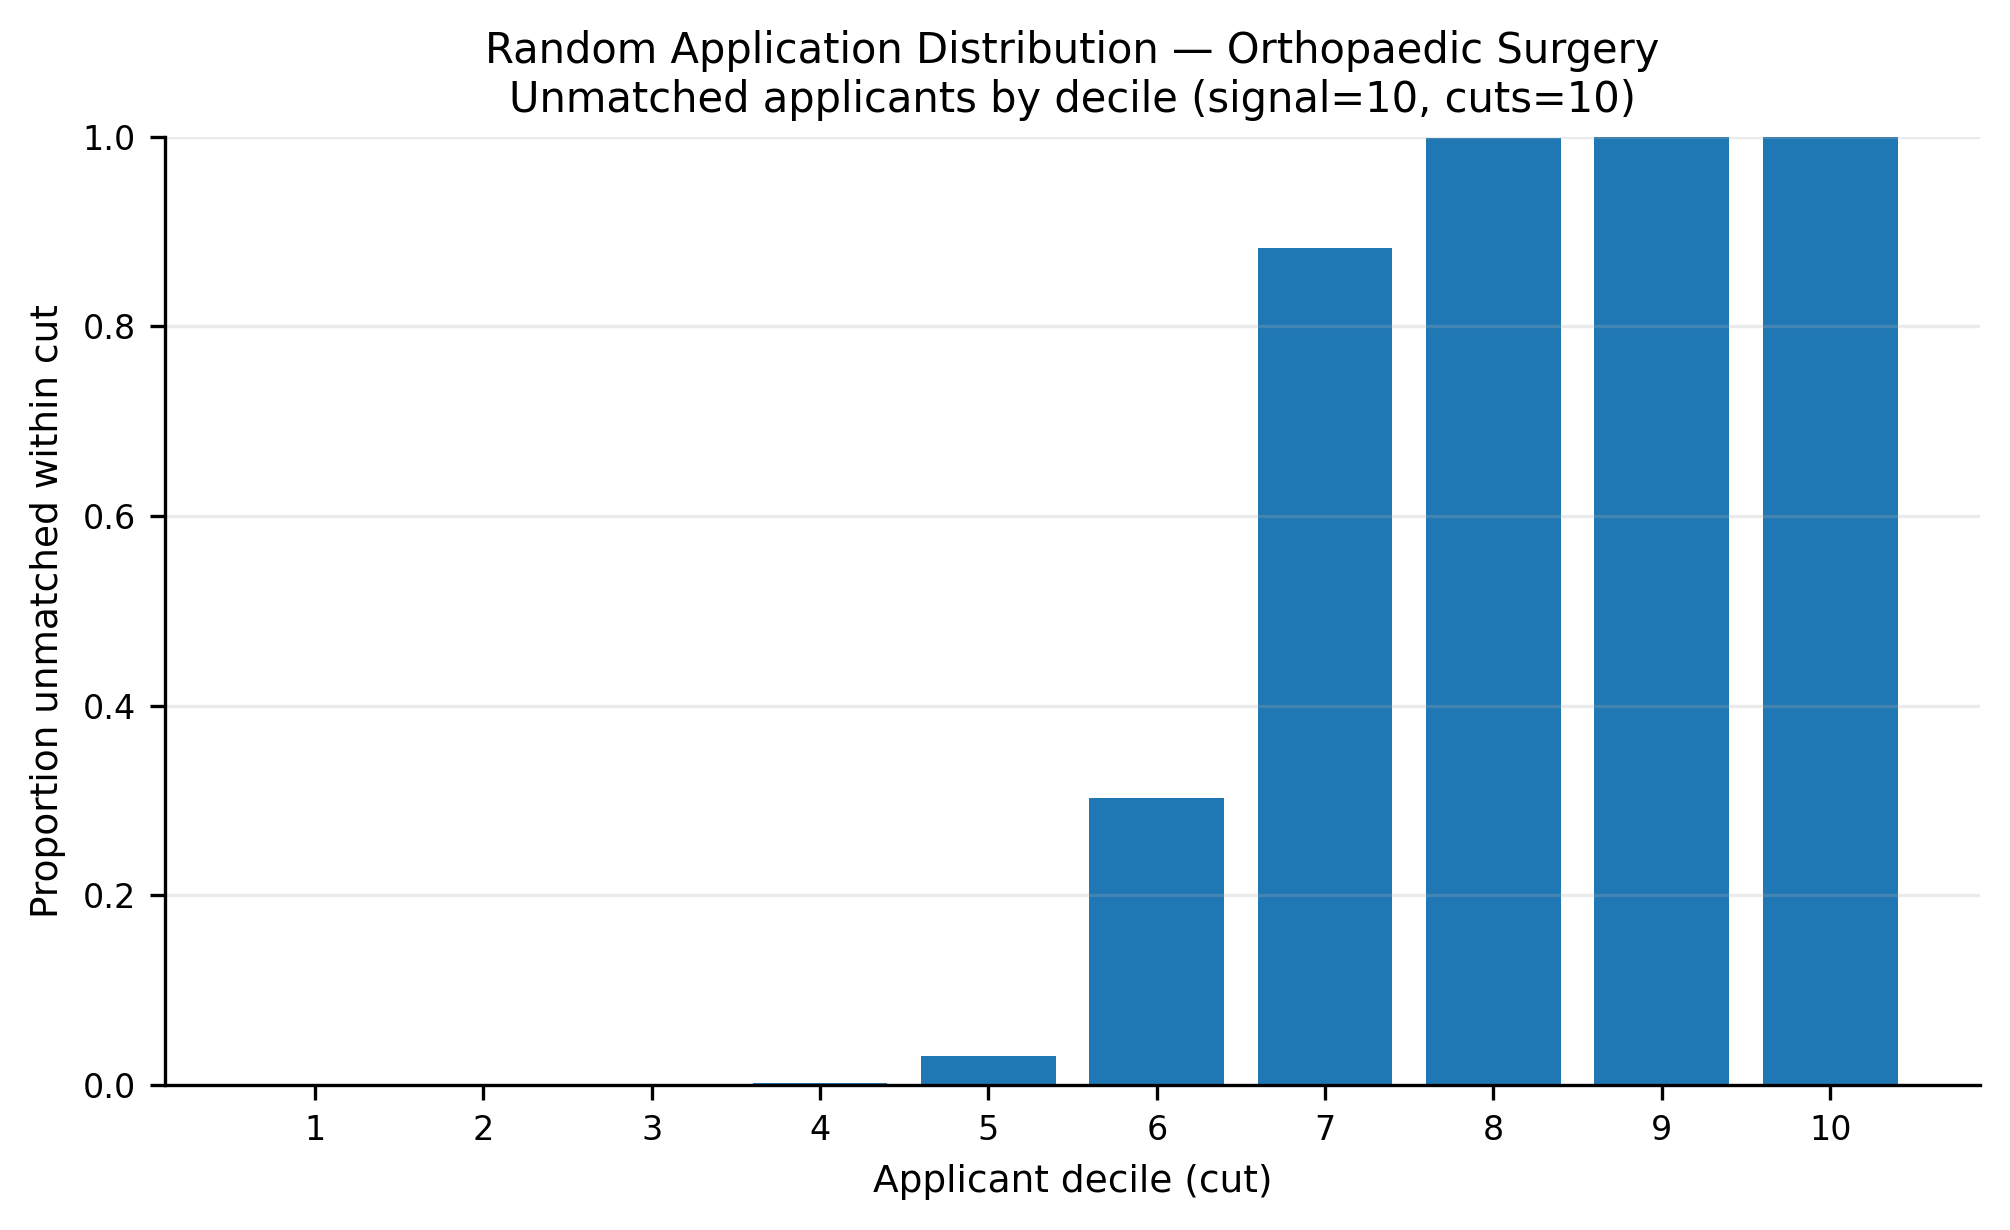

Data behind this chart, as committed beside it:
app_cut, prop_unmatched
1, 0.0
2, 0.0
3, 0.0001258
4, 0.002264
5, 0.03119
6, 0.3024
7, 0.8826
8, 0.9985
9, 1.0
10, 1.0
